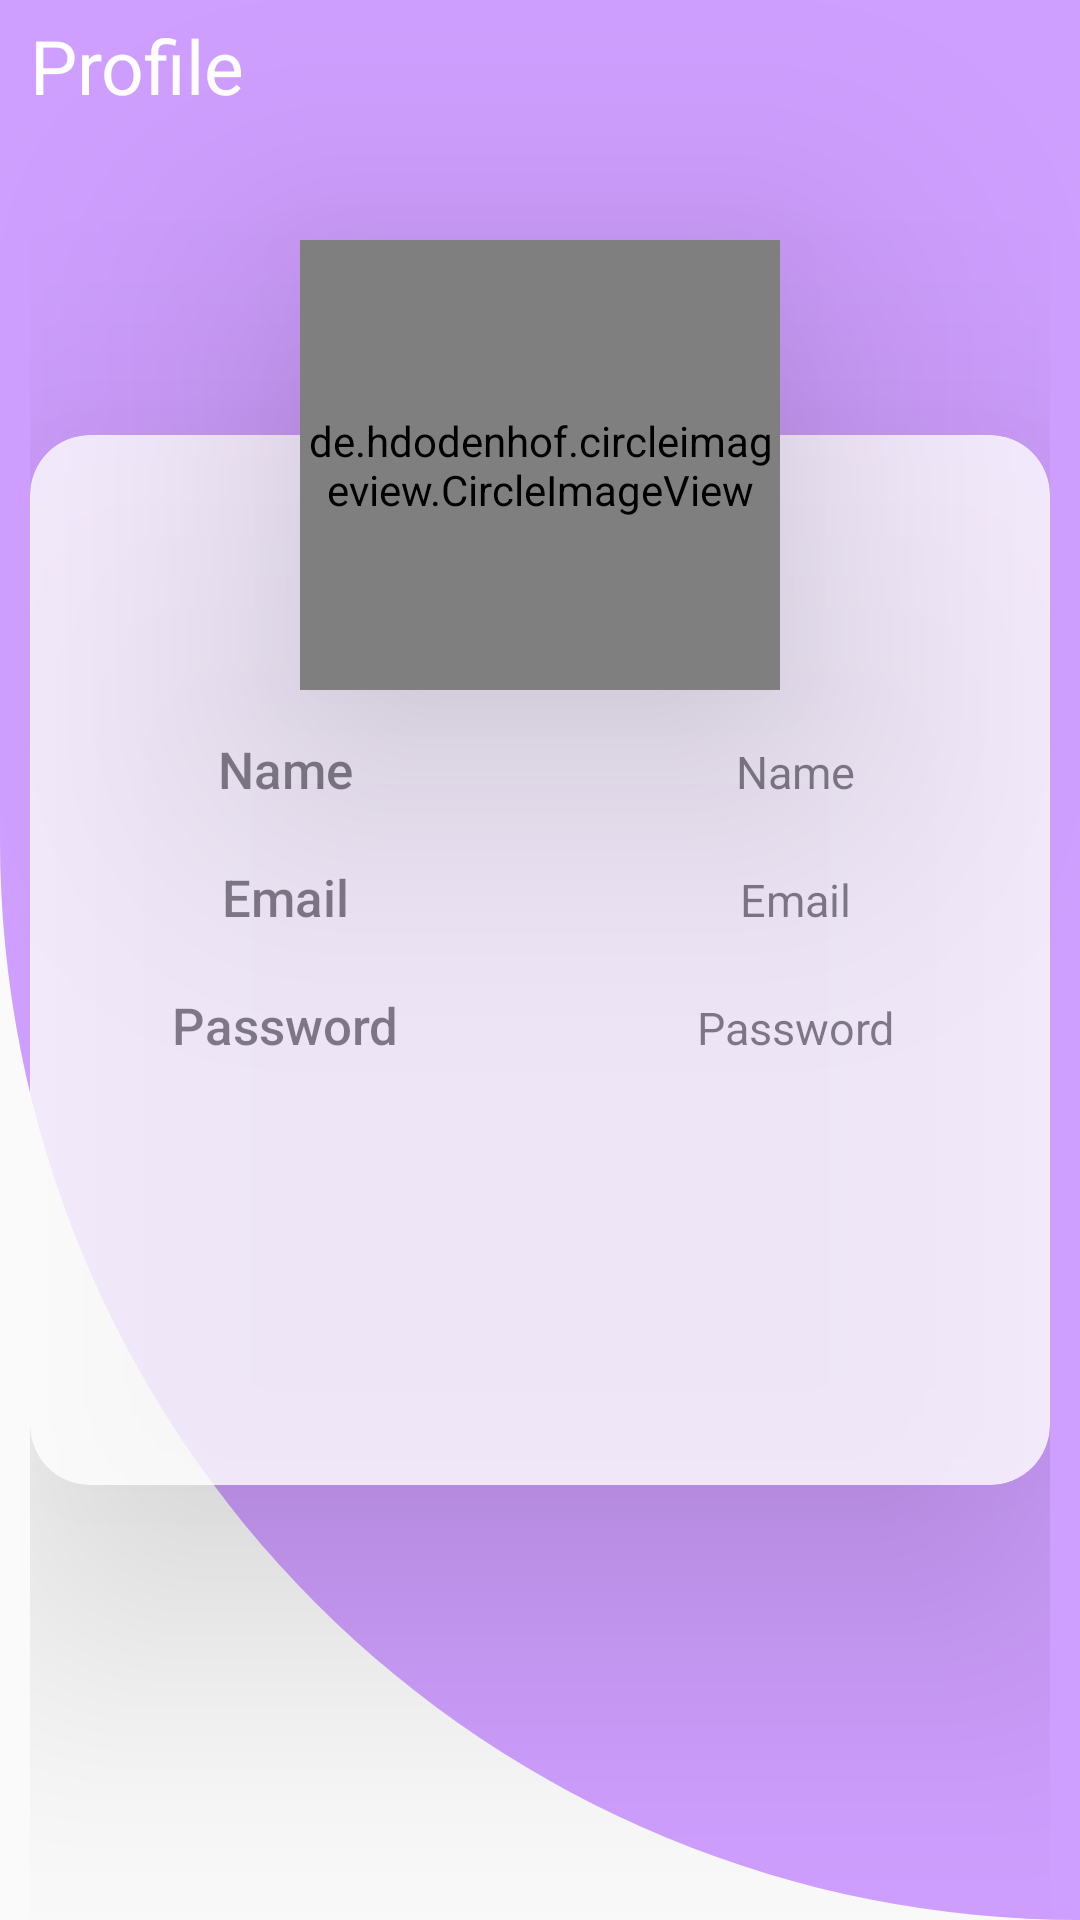

The Android layout XML behind this screen, and the referenced resources:
<!-- AndroidManifest.xml: application theme Theme.TeacherManagement -->
<!-- res/layout/fragment_profile.xml -->
<?xml version="1.0" encoding="utf-8"?>
<FrameLayout xmlns:android="http://schemas.android.com/apk/res/android"
    xmlns:tools="http://schemas.android.com/tools"
    android:layout_width="match_parent"
    android:layout_height="match_parent"
    xmlns:app="http://schemas.android.com/apk/res-auto"
    tools:context=".Fragment.Profile"
    android:background="@drawable/color_background">

    
    <TextView
        android:layout_width="match_parent"
        android:layout_height="wrap_content"
        android:textSize="25sp"
        android:layout_marginStart="10dp"
        android:layout_marginTop="5dp"
        android:textAlignment="textStart"
        android:text="Profile"
        android:textColor="@color/white"

        />
<RelativeLayout
    android:layout_width="match_parent"
    android:layout_height="match_parent">
    <de.hdodenhof.circleimageview.CircleImageView
        android:layout_width="150dp"
        android:layout_height="150dp"
        android:layout_marginLeft="100dp"
        android:layout_marginRight="100dp"
        android:layout_marginTop="80dp"
        android:id="@+id/profileimg"
        android:elevation="56dp"
        android:src="@drawable/profile"
        android:layout_alignParentLeft="true"
        android:layout_alignParentRight="true"/>
    <RelativeLayout
        android:layout_width="match_parent"
        android:layout_height="match_parent"
        android:gravity="center"
        android:layout_marginLeft="10dp"
        android:layout_marginRight="10dp"
        android:orientation="vertical">

        <androidx.cardview.widget.CardView
            android:id="@+id/card"
            android:layout_width="match_parent"
            android:layout_height="350dp"
            app:cardCornerRadius="20dp"
            app:cardElevation="56dp"
            android:alpha="0.8"
            >
            <LinearLayout

                android:layout_width="match_parent"
                android:layout_height="match_parent"
                android:orientation="vertical">
                <LinearLayout
                    android:id="@+id/linear1"
                    android:layout_marginTop="100dp"
                    android:layout_width="match_parent"
                    android:layout_height="wrap_content"
                    android:weightSum="2">
                    <TextView
                        android:textAlignment="center"
                        android:textSize="17sp"
                        android:fontFamily="sans-serif-medium"
                        android:layout_width="0dp"
                        android:layout_height="wrap_content"
                        android:layout_weight="1"
                        android:text="Name"/>
                    <TextView
                        android:id="@+id/profilename"
                        android:textAlignment="center"
                        android:textSize="15sp"
                        android:layout_width="0dp"
                        android:layout_height="wrap_content"
                        android:layout_weight="1"
                        android:text="Name"/>
                </LinearLayout>
                <LinearLayout

                    android:layout_marginTop="20dp"
                    android:layout_width="match_parent"
                    android:layout_height="wrap_content"
                    android:weightSum="2">
                    <TextView
                        android:textAlignment="center"
                        android:textSize="17sp"
                        android:fontFamily="sans-serif-medium"
                        android:layout_width="0dp"
                        android:layout_height="wrap_content"
                        android:layout_weight="1"
                        android:text="Email"/>
                    <TextView
                        android:id="@+id/profileemail"
                        android:textAlignment="center"
                        android:textSize="15sp"
                        android:layout_width="0dp"
                        android:layout_height="wrap_content"
                        android:layout_weight="1"
                        android:text="Email"/>
                </LinearLayout>
                <LinearLayout

                    android:layout_marginTop="20dp"
                    android:layout_width="match_parent"
                    android:layout_height="wrap_content"
                    android:weightSum="2">
                    <TextView
                        android:textAlignment="center"
                        android:textSize="17sp"
                        android:fontFamily="sans-serif-medium"
                        android:layout_width="0dp"
                        android:layout_height="wrap_content"
                        android:layout_weight="1"
                        android:text="Password"/>
                    <TextView
                        android:id="@+id/profilepassword"
                        android:textAlignment="center"
                        android:textSize="15sp"
                        android:layout_width="0dp"
                        android:layout_height="wrap_content"
                        android:layout_weight="1"
                        android:text="Password"/>
                </LinearLayout>
            </LinearLayout>

        </androidx.cardview.widget.CardView>
    </RelativeLayout>

</RelativeLayout>
</FrameLayout>
<!-- resources referenced by this layout -->
<resources>
  <color name="white">#FFFFFFFF</color>
  <!-- drawable color_background (drawable) -->
  <?xml version="1.0" encoding="utf-8"?>
  <shape xmlns:android="http://schemas.android.com/apk/res/android">
  <solid android:color="#CF9FFF"/>
      <corners android:bottomLeftRadius="450dp"/>
  </shape>
  <!-- drawable profile: png bitmap (drawable, 56678 bytes) -->
  <style name="Theme.TeacherManagement" parent="Theme.AppCompat.DayNight.NoActionBar">
          
          <item name="colorPrimary">@color/purple_500</item>
          <item name="colorPrimaryVariant">@color/purple_700</item>
          <item name="colorOnPrimary">@color/white</item>
          
          <item name="colorSecondary">@color/mad_voilet</item>
          <item name="colorSecondaryVariant">@color/mad_voilet</item>
          <item name="colorOnSecondary">@color/black</item>
          
          <item name="android:statusBarColor">?attr/colorPrimaryVariant</item>
          
  
      </style>
  <color name="purple_500">#FF6200EE</color>
  <color name="purple_700">#CF9FFF</color>
  <color name="mad_voilet">#CF9FFF</color>
  <color name="black">#FF000000</color>
</resources>
